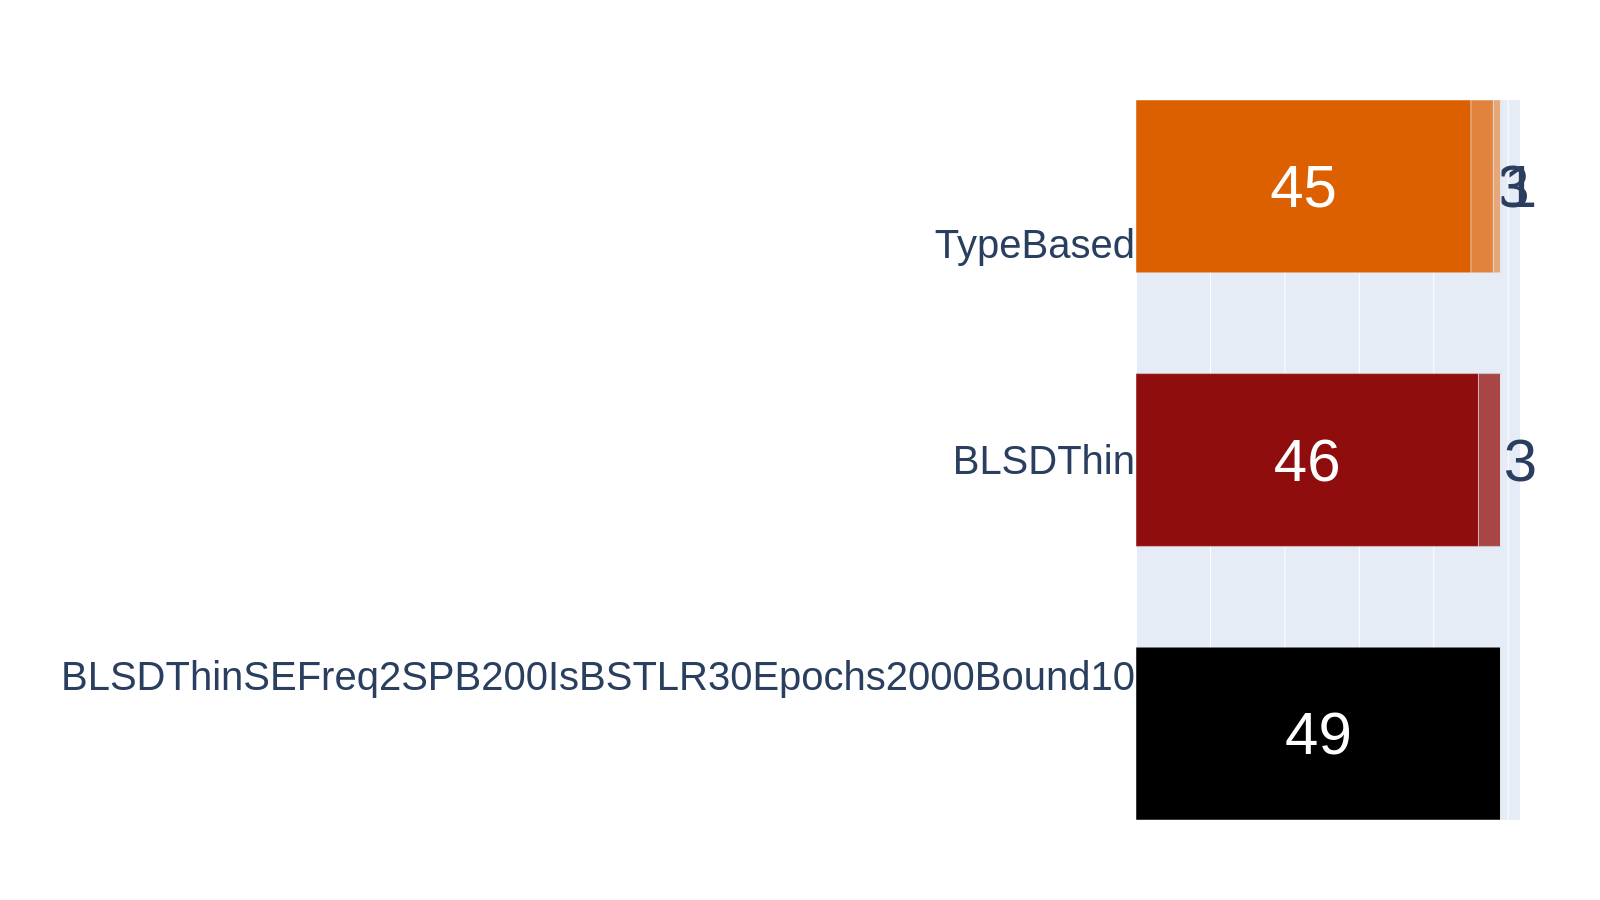

Data behind this chart, as committed beside it:
BLSDThinSEFreq2SPB200IsBSTLR30Epochs2000…	49	0	0	0	0
BLSDThinGenerator	46	3	0	0	0
TypeBasedGenerator	45	3	1	0	0
